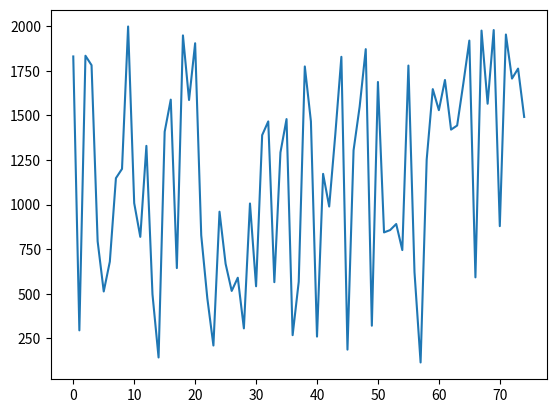

Recreate this plot in Python.
import matplotlib.pyplot as plt

# plt.plot([1,2,3,4],[1,4,9,16],'g^')
# plt.ylabel("Value y")
# plt.xlabel("Value x")
Estimates = [1830, 295, 1834, 1781, 794, 513, 680, 1148, 1200, 1998, 1008, 819, 1329, 497, 143, 1408, 1588, 644, 1948, 1586, 1904, 828, 475, 210, 960, 668, 516, 590, 306, 1006, 542, 1389, 1466, 565, 1292, 1479, 268, 567, 1774, 1466, 260, 1172, 989, 1392, 1828, 187, 1304, 1549, 1871, 321, 1687, 844, 857, 891, 745, 1779, 621, 115, 1252, 1647, 1529, 1698, 1420, 1443, 1675, 1919, 592, 1975, 1565, 1978, 879, 1953, 1706, 1762, 1491]
plt.plot(Estimates)

plt.show()